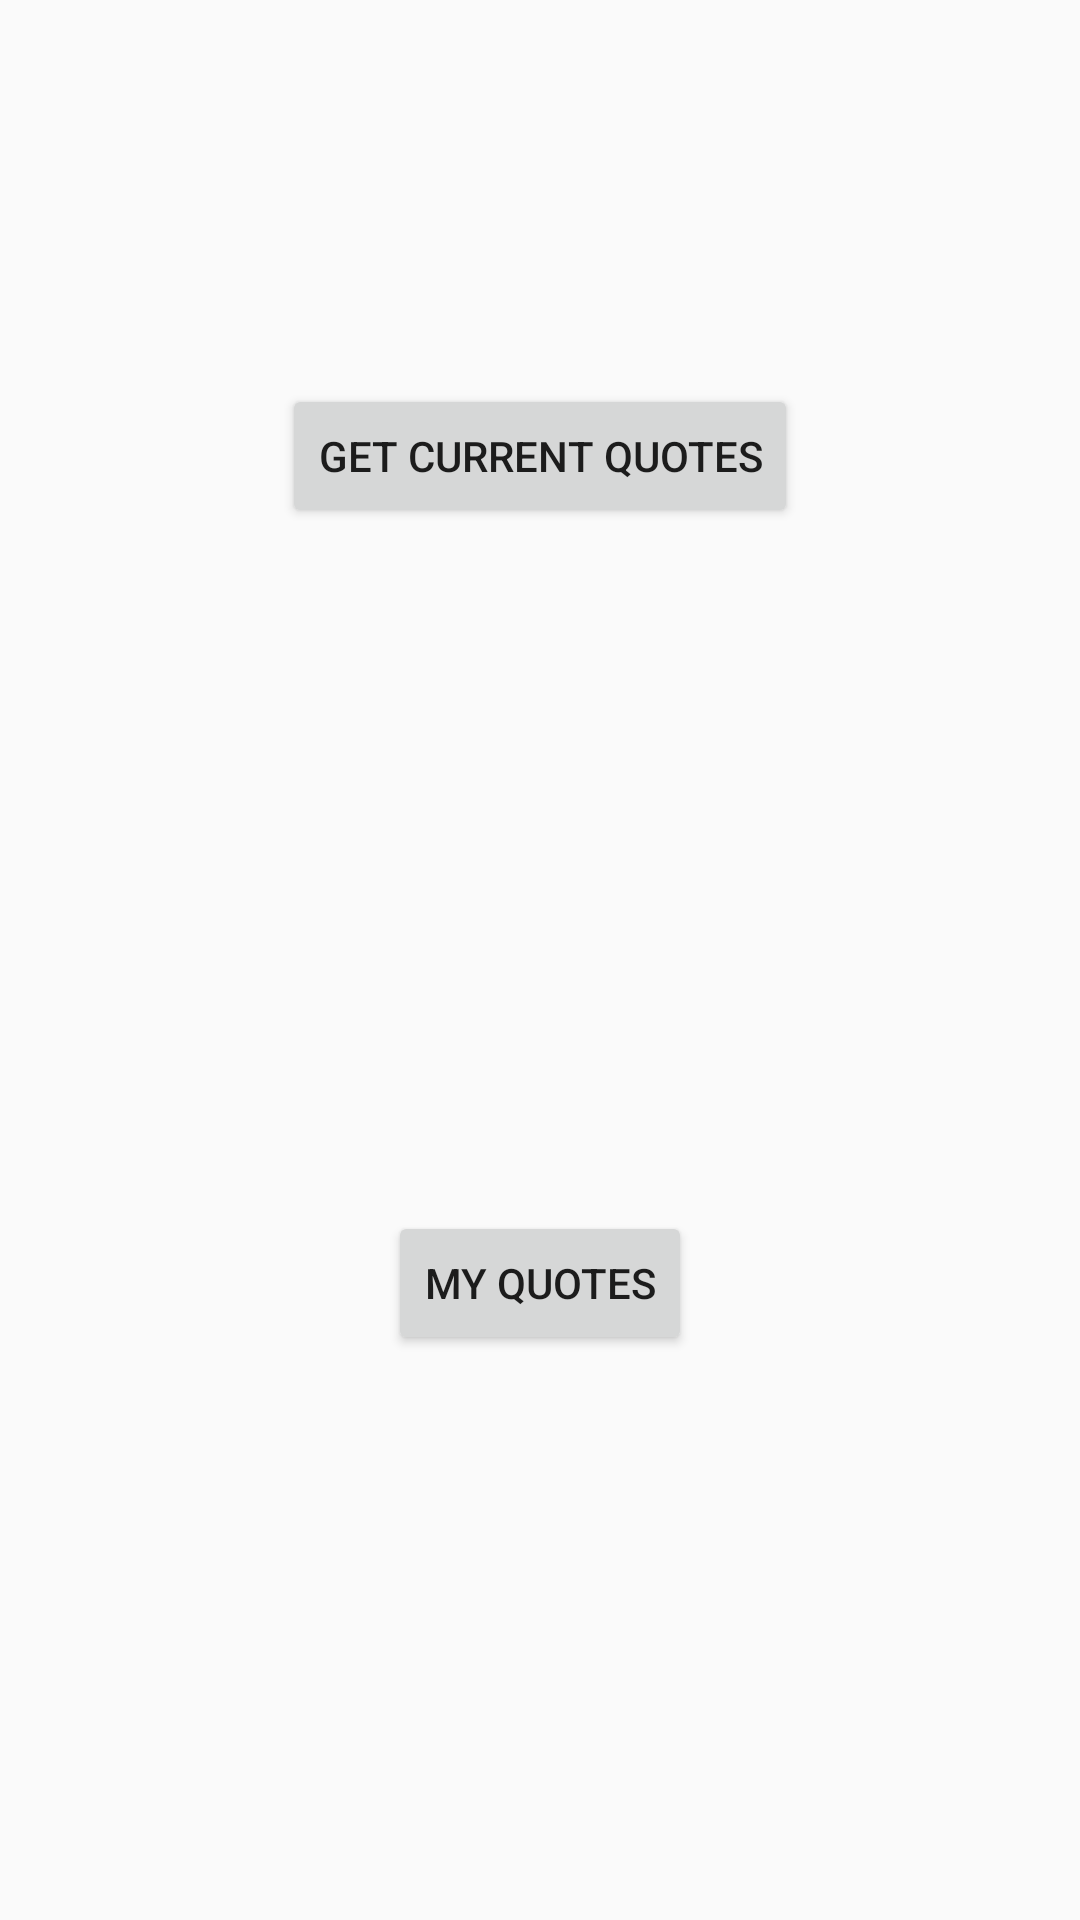

Write the Android layout XML for this screen, with the resource values it uses.
<!-- AndroidManifest.xml: application theme Theme.AppCompat.Light.DarkActionBar -->
<!-- res/layout/activity_potato.xml -->
<?xml version="1.0" encoding="utf-8"?>
<android.support.constraint.ConstraintLayout xmlns:android="http://schemas.android.com/apk/res/android"
    xmlns:app="http://schemas.android.com/apk/res-auto"
    xmlns:tools="http://schemas.android.com/tools"
    android:layout_width="match_parent"
    android:layout_height="match_parent"
    tools:context="com.sdl.dart.itsretail.PotatoActivity"
    tools:layout_editor_absoluteY="81dp">

    <Button
        android:id="@+id/button2"
        android:layout_width="wrap_content"
        android:layout_height="wrap_content"
        android:layout_marginTop="128dp"
        android:onClick="getPotatoQuotes"
        android:text="@string/get_current_quotes"
        app:layout_constraintEnd_toEndOf="parent"
        app:layout_constraintStart_toStartOf="parent"
        app:layout_constraintTop_toTopOf="parent" />

    <Button
        android:id="@+id/button5"
        android:layout_width="wrap_content"
        android:layout_height="wrap_content"
        android:onClick="getMyQuotes"
        android:text="@string/my_quotes"
        app:layout_constraintBottom_toBottomOf="parent"
        app:layout_constraintEnd_toEndOf="parent"
        app:layout_constraintStart_toStartOf="parent"
        app:layout_constraintTop_toTopOf="parent"
        app:layout_constraintVertical_bias="0.682" />
</android.support.constraint.ConstraintLayout>
<!-- resources referenced by this layout -->
<resources>
  <string name="get_current_quotes">Get Current Quotes</string>
  <string name="my_quotes">my quotes</string>
</resources>
